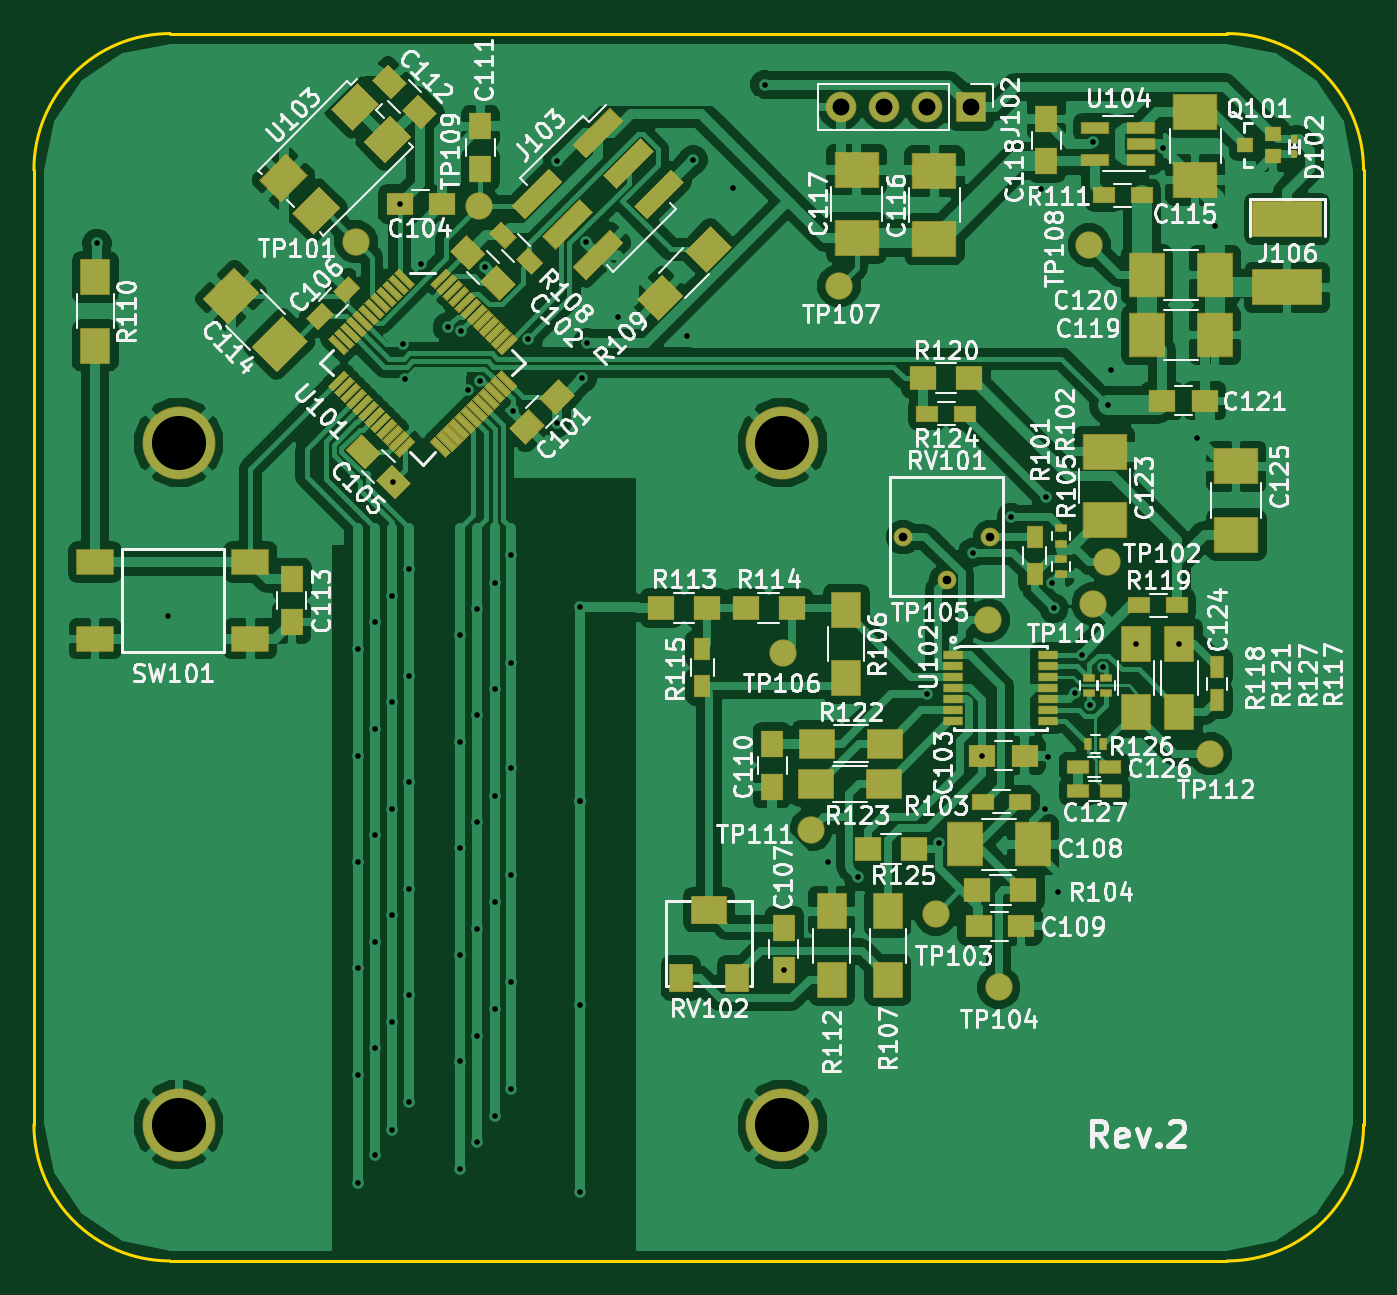
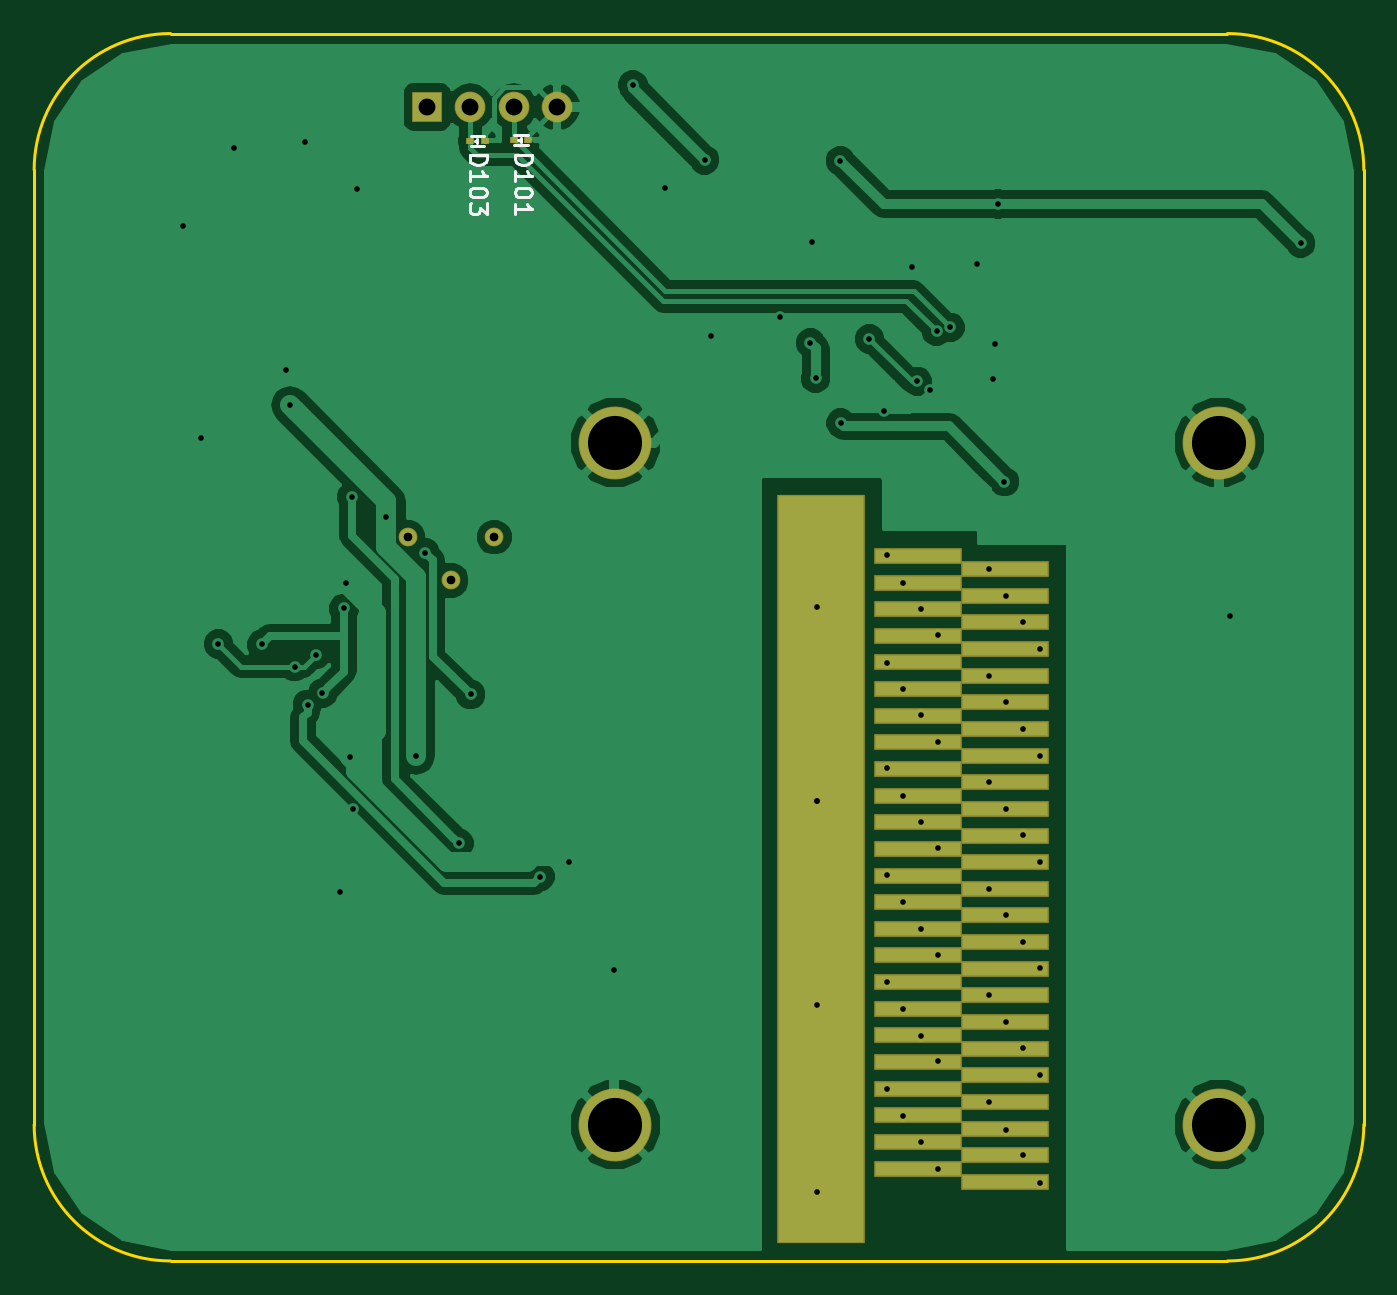
Circuit board: 8 layer files. Board 78.0 x 72.0 mm.
- bottom_copper: capacitive-B.Cu.gbr (46395 bytes)
- bottom_mask: capacitive-B.Mask.gbr (2073 bytes)
- bottom_silk: capacitive-B.SilkS.gbr (3271 bytes)
- outline: capacitive-Edge.Cuts.gbr (790 bytes)
- top_copper: capacitive-F.Cu.gbr (176644 bytes)
- top_mask: capacitive-F.Mask.gbr (16322 bytes)
- top_silk: capacitive-F.SilkS.gbr (104817 bytes)
- drill: capacitive.drl (2001 bytes)

=== bottom_copper: capacitive-B.Cu.gbr (46395 bytes, source omitted) ===
=== bottom_mask: capacitive-B.Mask.gbr ===
G04 #@! TF.FileFunction,Soldermask,Bot*
%FSLAX46Y46*%
G04 Gerber Fmt 4.6, Leading zero omitted, Abs format (unit mm)*
G04 Created by KiCad (PCBNEW 4.0.7) date Fri Jul 20 21:21:09 2018*
%MOMM*%
%LPD*%
G01*
G04 APERTURE LIST*
%ADD10C,0.100000*%
%ADD11C,1.101600*%
%ADD12R,1.801600X1.801600*%
%ADD13O,1.801600X1.801600*%
%ADD14R,0.461600X0.351600*%
%ADD15R,5.140000X0.921250*%
%ADD16R,5.140000X43.890000*%
%ADD17C,4.276600*%
G04 APERTURE END LIST*
D10*
D11*
X124540000Y-88080000D03*
X127080000Y-85540000D03*
X122000000Y-85540000D03*
D12*
X125950000Y-60310000D03*
D13*
X123410000Y-60310000D03*
X120870000Y-60310000D03*
X118330000Y-60310000D03*
D14*
X120870000Y-62250000D03*
X120030000Y-62250000D03*
X123420000Y-62300000D03*
X122580000Y-62300000D03*
D15*
X92020000Y-123359375D03*
X97180000Y-122578125D03*
X92020000Y-121796875D03*
X97180000Y-121015625D03*
X92020000Y-120234375D03*
X97180000Y-119453125D03*
X92020000Y-118671875D03*
X97180000Y-117890625D03*
X92020000Y-117109375D03*
X97180000Y-116328125D03*
X92020000Y-115546875D03*
X97180000Y-114765625D03*
X92020000Y-113984375D03*
X97180000Y-113203125D03*
X92020000Y-112421875D03*
X97180000Y-111640625D03*
X92020000Y-110859375D03*
X97180000Y-110078125D03*
X92020000Y-109296875D03*
X97180000Y-108515625D03*
X92020000Y-107734375D03*
X97180000Y-106953125D03*
X92020000Y-106171875D03*
X97180000Y-105390625D03*
X92020000Y-104609375D03*
X97180000Y-103828125D03*
X92020000Y-103046875D03*
X97180000Y-102265625D03*
X92020000Y-101484375D03*
X97180000Y-100703125D03*
X92020000Y-99921875D03*
X97180000Y-99140625D03*
X92020000Y-98359375D03*
X97180000Y-97578125D03*
X92020000Y-96796875D03*
X97180000Y-96015625D03*
X92020000Y-95234375D03*
X97180000Y-94453125D03*
X92020000Y-93671875D03*
X97180000Y-92890625D03*
X92020000Y-92109375D03*
X97180000Y-91328125D03*
X92020000Y-90546875D03*
X97180000Y-89765625D03*
X92020000Y-88984375D03*
X97180000Y-88203125D03*
X92020000Y-87421875D03*
X97180000Y-86640625D03*
D16*
X102820000Y-105000000D03*
D17*
X79485100Y-80000000D03*
X114902500Y-80000000D03*
X79485100Y-120000000D03*
X114902500Y-120000000D03*
M02*

=== bottom_silk: capacitive-B.SilkS.gbr ===
G04 #@! TF.FileFunction,Legend,Bot*
%FSLAX46Y46*%
G04 Gerber Fmt 4.6, Leading zero omitted, Abs format (unit mm)*
G04 Created by KiCad (PCBNEW 4.0.7) date Fri Jul 20 21:21:09 2018*
%MOMM*%
%LPD*%
G01*
G04 APERTURE LIST*
%ADD10C,0.100000*%
%ADD11C,0.150000*%
G04 APERTURE END LIST*
D10*
D11*
X120050000Y-62550000D02*
X120850000Y-62550000D01*
X120850000Y-61950000D02*
X120050000Y-61950000D01*
X120450000Y-62250000D02*
X120600000Y-62250000D01*
X120450000Y-62150000D02*
X120450000Y-62350000D01*
X122600000Y-62600000D02*
X123400000Y-62600000D01*
X123400000Y-62000000D02*
X122600000Y-62000000D01*
X123000000Y-62300000D02*
X123150000Y-62300000D01*
X123000000Y-62200000D02*
X123000000Y-62400000D01*
X120802381Y-63134524D02*
X119802381Y-63134524D01*
X119802381Y-63372619D01*
X119850000Y-63515477D01*
X119945238Y-63610715D01*
X120040476Y-63658334D01*
X120230952Y-63705953D01*
X120373810Y-63705953D01*
X120564286Y-63658334D01*
X120659524Y-63610715D01*
X120754762Y-63515477D01*
X120802381Y-63372619D01*
X120802381Y-63134524D01*
X120802381Y-64658334D02*
X120802381Y-64086905D01*
X120802381Y-64372619D02*
X119802381Y-64372619D01*
X119945238Y-64277381D01*
X120040476Y-64182143D01*
X120088095Y-64086905D01*
X119802381Y-65277381D02*
X119802381Y-65372620D01*
X119850000Y-65467858D01*
X119897619Y-65515477D01*
X119992857Y-65563096D01*
X120183333Y-65610715D01*
X120421429Y-65610715D01*
X120611905Y-65563096D01*
X120707143Y-65515477D01*
X120754762Y-65467858D01*
X120802381Y-65372620D01*
X120802381Y-65277381D01*
X120754762Y-65182143D01*
X120707143Y-65134524D01*
X120611905Y-65086905D01*
X120421429Y-65039286D01*
X120183333Y-65039286D01*
X119992857Y-65086905D01*
X119897619Y-65134524D01*
X119850000Y-65182143D01*
X119802381Y-65277381D01*
X120802381Y-66563096D02*
X120802381Y-65991667D01*
X120802381Y-66277381D02*
X119802381Y-66277381D01*
X119945238Y-66182143D01*
X120040476Y-66086905D01*
X120088095Y-65991667D01*
X123452381Y-63134524D02*
X122452381Y-63134524D01*
X122452381Y-63372619D01*
X122500000Y-63515477D01*
X122595238Y-63610715D01*
X122690476Y-63658334D01*
X122880952Y-63705953D01*
X123023810Y-63705953D01*
X123214286Y-63658334D01*
X123309524Y-63610715D01*
X123404762Y-63515477D01*
X123452381Y-63372619D01*
X123452381Y-63134524D01*
X123452381Y-64658334D02*
X123452381Y-64086905D01*
X123452381Y-64372619D02*
X122452381Y-64372619D01*
X122595238Y-64277381D01*
X122690476Y-64182143D01*
X122738095Y-64086905D01*
X122452381Y-65277381D02*
X122452381Y-65372620D01*
X122500000Y-65467858D01*
X122547619Y-65515477D01*
X122642857Y-65563096D01*
X122833333Y-65610715D01*
X123071429Y-65610715D01*
X123261905Y-65563096D01*
X123357143Y-65515477D01*
X123404762Y-65467858D01*
X123452381Y-65372620D01*
X123452381Y-65277381D01*
X123404762Y-65182143D01*
X123357143Y-65134524D01*
X123261905Y-65086905D01*
X123071429Y-65039286D01*
X122833333Y-65039286D01*
X122642857Y-65086905D01*
X122547619Y-65134524D01*
X122500000Y-65182143D01*
X122452381Y-65277381D01*
X122452381Y-65944048D02*
X122452381Y-66563096D01*
X122833333Y-66229762D01*
X122833333Y-66372620D01*
X122880952Y-66467858D01*
X122928571Y-66515477D01*
X123023810Y-66563096D01*
X123261905Y-66563096D01*
X123357143Y-66515477D01*
X123404762Y-66467858D01*
X123452381Y-66372620D01*
X123452381Y-66086905D01*
X123404762Y-65991667D01*
X123357143Y-65944048D01*
M02*

=== outline: capacitive-Edge.Cuts.gbr ===
G04 #@! TF.FileFunction,Profile,NP*
%FSLAX46Y46*%
G04 Gerber Fmt 4.6, Leading zero omitted, Abs format (unit mm)*
G04 Created by KiCad (PCBNEW 4.0.7) date Fri Jul 20 21:21:09 2018*
%MOMM*%
%LPD*%
G01*
G04 APERTURE LIST*
%ADD10C,0.100000*%
%ADD11C,0.150000*%
G04 APERTURE END LIST*
D10*
D11*
X141000000Y-128000000D02*
G75*
G03X149000000Y-120000000I0J8000000D01*
G01*
X71000000Y-120000000D02*
G75*
G03X79000000Y-128000000I8000000J0D01*
G01*
X79000000Y-56000000D02*
G75*
G03X71000000Y-64000000I0J-8000000D01*
G01*
X149000000Y-64000000D02*
G75*
G03X141000000Y-56000000I-8000000J0D01*
G01*
X71000000Y-120000000D02*
X71000000Y-64000000D01*
X141000000Y-128000000D02*
X79000000Y-128000000D01*
X149000000Y-64000000D02*
X149000000Y-120000000D01*
X79000000Y-56000000D02*
X141000000Y-56000000D01*
M02*

=== top_copper: capacitive-F.Cu.gbr (176644 bytes, source omitted) ===
=== top_mask: capacitive-F.Mask.gbr (16322 bytes, source omitted) ===
=== top_silk: capacitive-F.SilkS.gbr (104817 bytes, source omitted) ===
=== drill: capacitive.drl ===
M48
;DRILL file {KiCad 4.0.7} date Fri Jul 20 21:21:12 2018
;FORMAT={-:-/ absolute / inch / decimal}
FMAT,2
INCH,TZ
T1C0.013
T2C0.020
T3C0.039
T4C0.125
%
G90
G05
M72
T1
X2.9409Y-2.689
X3.1043Y-3.5492
X3.5433Y-3.626
X3.5433Y-3.874
X3.5433Y-4.1181
X3.5433Y-4.3622
X3.5433Y-4.6102
X3.5433Y-4.8583
X3.5827Y-3.563
X3.5827Y-3.811
X3.5827Y-4.0551
X3.5827Y-4.3031
X3.5827Y-4.5472
X3.5827Y-4.7953
X3.622Y-3.5039
X3.622Y-3.748
X3.622Y-3.9961
X3.622Y-4.2402
X3.622Y-4.4882
X3.622Y-4.7362
X3.6254Y-3.2396
X3.6398Y-2.5984
X3.6477Y-2.9219
X3.6524Y-3.0028
X3.6614Y-3.4409
X3.6614Y-3.689
X3.6614Y-3.9331
X3.6614Y-4.1811
X3.6614Y-4.4252
X3.6614Y-4.6732
X3.6894Y-2.737
X3.7505Y-2.883
X3.7795Y-3.5945
X3.7795Y-3.8406
X3.7795Y-4.0866
X3.7795Y-4.3327
X3.7795Y-4.5787
X3.7795Y-4.8268
X3.7821Y-2.8925
X3.7972Y-3.0276
X3.8189Y-3.5335
X3.8189Y-3.7795
X3.8189Y-4.0256
X3.8189Y-4.2717
X3.8189Y-4.5197
X3.8189Y-4.7638
X3.8265Y-3.0077
X3.8378Y-2.7437
X3.8601Y-3.4744
X3.8601Y-3.7185
X3.8601Y-3.9646
X3.8601Y-4.2106
X3.8601Y-4.4567
X3.8601Y-4.7047
X3.8976Y-3.4094
X3.8976Y-3.6575
X3.8976Y-3.9016
X3.8976Y-4.1476
X3.8976Y-4.3957
X3.8976Y-4.6417
X3.9028Y-3.0768
X3.937Y-2.9102
X4.0035Y-3.1041
X4.0043Y-2.4984
X4.0571Y-3.5295
X4.0571Y-3.9764
X4.0571Y-3.9764
X4.0571Y-4.4488
X4.0571Y-4.8799
X4.0614Y-3.0008
X4.0707Y-2.6853
X4.0732Y-2.9193
X4.1437Y-2.8583
X4.3041Y-2.9026
X4.3177Y-2.4965
X4.4094Y-2.561
X4.4835Y-2.3231
X4.5276Y-4.3681
X4.6303Y-4.1181
X4.698Y-4.152
X4.8583Y-3.7311
X4.8851Y-4.075
X4.963Y-3.4039
X4.9846Y-3.8724
X5.0525Y-3.3217
X5.1211Y-2.564
X5.1303Y-3.9961
X5.1331Y-3.2752
X5.1366Y-3.8752
X5.1469Y-3.4728
X5.1508Y-3.5323
X5.1594Y-4.1878
X5.2002Y-3.7281
X5.2157Y-3.639
X5.2346Y-3.7543
X5.2402Y-2.4547
X5.2646Y-3.6665
X5.2752Y-3.0626
X5.2835Y-2.9823
X5.3406Y-3.615
X5.4035Y-2.4685
X5.4406Y-3.6146
X5.4803Y-3.1394
X5.5228Y-2.6488
T2
X4.8031Y-3.3677
X4.9031Y-3.4677
X5.0031Y-3.3677
T3
X4.6587Y-2.3744
X4.7587Y-2.3744
X4.8587Y-2.3744
X4.9587Y-2.3744
T4
X3.1293Y-3.1496
X3.1293Y-4.7244
X4.5237Y-3.1496
X4.5237Y-4.7244
T0
M30

